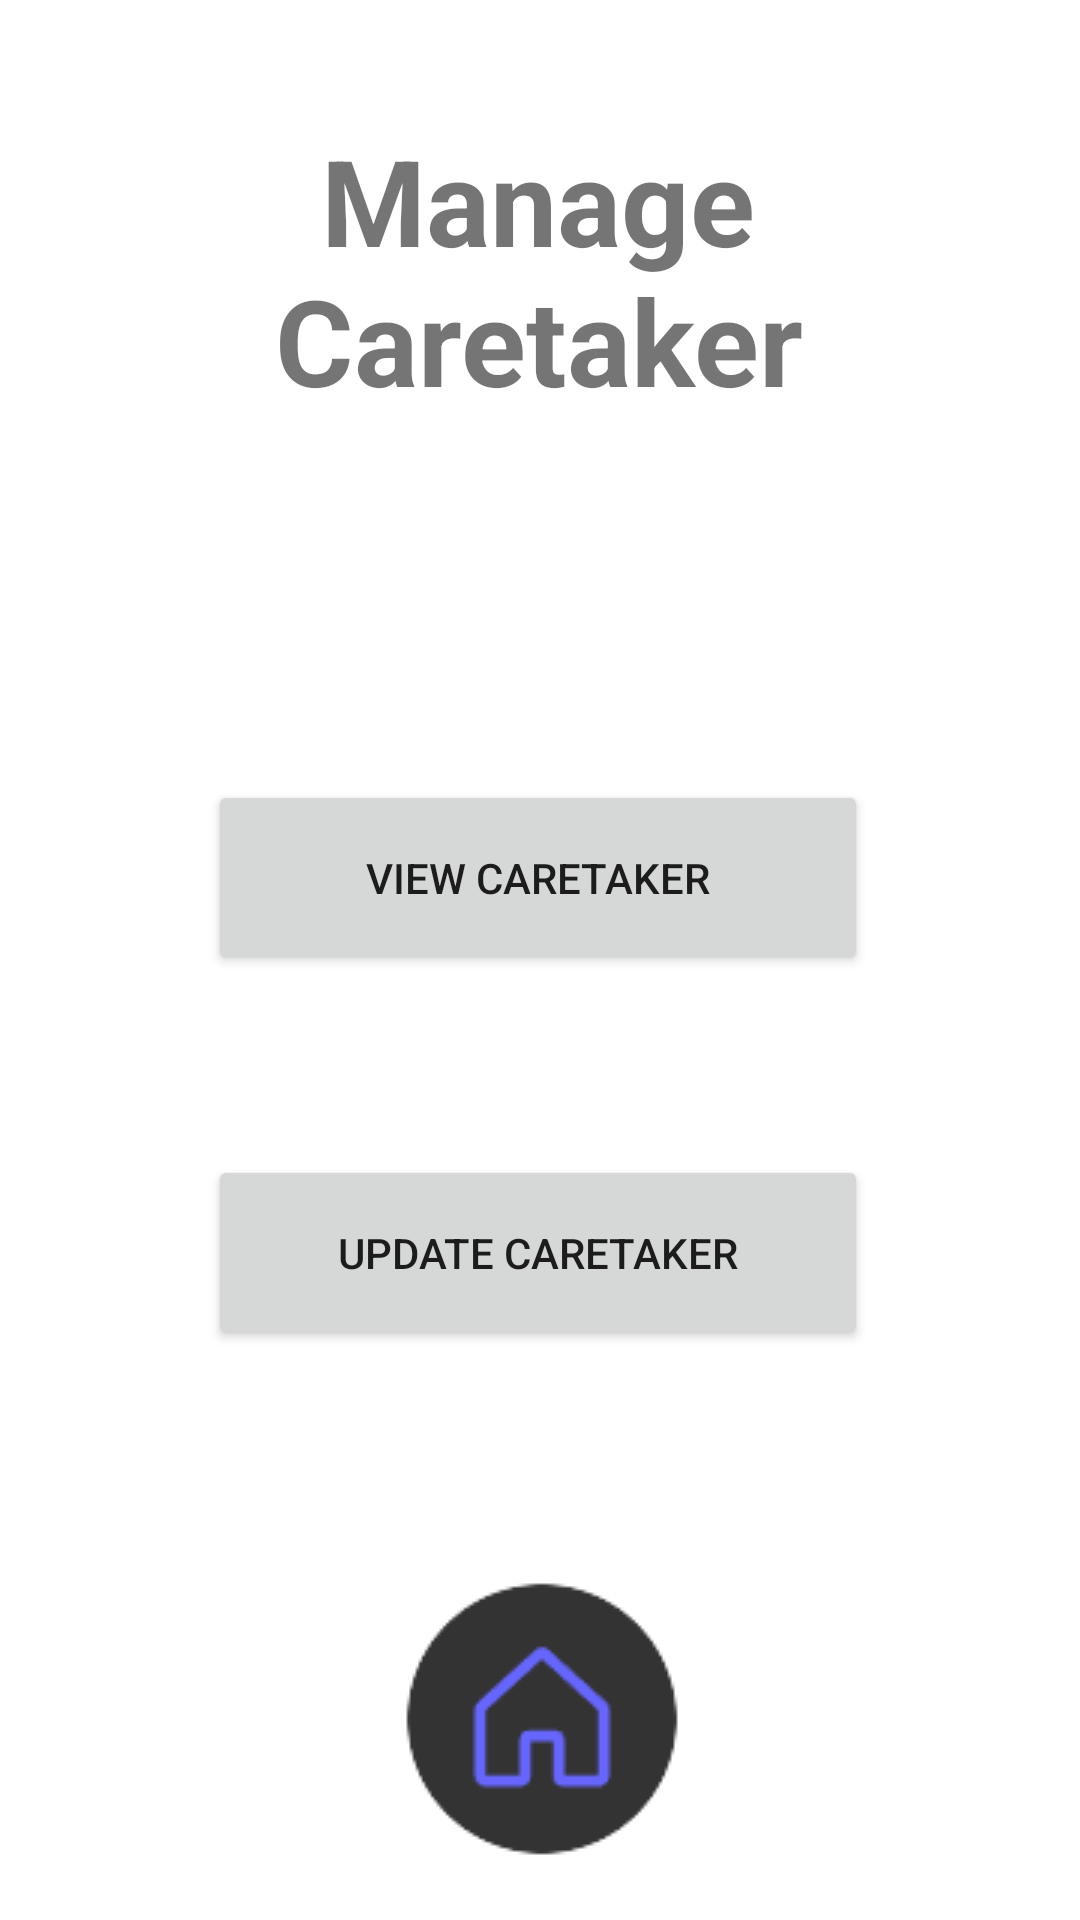

Write the Android layout XML for this screen, with the resource values it uses.
<!-- AndroidManifest.xml: application theme Theme.Becarefall -->
<!-- res/layout/activity_manage_caretaker.xml -->
<?xml version="1.0" encoding="utf-8"?>
<androidx.constraintlayout.widget.ConstraintLayout xmlns:android="http://schemas.android.com/apk/res/android"
    xmlns:app="http://schemas.android.com/apk/res-auto"
    xmlns:tools="http://schemas.android.com/tools"
    android:layout_width="match_parent"
    android:layout_height="match_parent"
    tools:context=".ManageCaretaker"
    android:orientation="vertical"
    android:gravity="center_horizontal">


    <TextView
        android:id="@+id/textView11"
        android:layout_width="260dp"
        android:layout_height="100dp"
        android:layout_marginTop="40dp"
        android:text="Manage Caretaker"
        android:textAlignment="center"
        android:textSize="40sp"
        android:textStyle="bold"
        app:layout_constraintEnd_toEndOf="parent"
        app:layout_constraintHorizontal_bias="0.494"
        app:layout_constraintStart_toStartOf="parent"
        app:layout_constraintTop_toTopOf="parent" />

    <Button
        android:id="@+id/mc_ViewCaretaker_Button"
        android:layout_width="220dp"
        android:layout_height="65dp"
        android:layout_marginTop="120dp"
        android:text="View Caretaker"
        app:layout_constraintEnd_toEndOf="@+id/textView11"
        app:layout_constraintStart_toStartOf="@+id/textView11"
        app:layout_constraintTop_toBottomOf="@+id/textView11" />

    <Button
        android:id="@+id/mc_UpdataCaretaker_Button"
        android:layout_width="220dp"
        android:layout_height="65dp"
        android:layout_marginTop="60dp"
        android:text="Update Caretaker"
        app:layout_constraintEnd_toEndOf="@+id/textView11"
        app:layout_constraintStart_toStartOf="@+id/textView11"
        app:layout_constraintTop_toBottomOf="@+id/mc_ViewCaretaker_Button" />

    <ImageButton
        android:id="@+id/mc_HomeButton_Image"
        android:layout_width="wrap_content"
        android:layout_height="wrap_content"
        android:layout_marginBottom="20dp"
        android:background="#FFFFFF"
        app:layout_constraintBottom_toBottomOf="parent"
        app:layout_constraintEnd_toEndOf="parent"
        app:layout_constraintStart_toStartOf="parent"
        app:srcCompat="@drawable/ezgif_4_e2bfd897df" />

</androidx.constraintlayout.widget.ConstraintLayout>
<!-- resources referenced by this layout -->
<resources>
  <!-- drawable ezgif_4_e2bfd897df: png bitmap (drawable-mdpi, 1935 bytes) -->
  <style name="Theme.Becarefall" parent="Theme.MaterialComponents.DayNight.DarkActionBar">
          
          <item name="colorPrimary">@color/purple_500</item>
          <item name="colorPrimaryVariant">@color/purple_700</item>
          <item name="colorOnPrimary">@color/white</item>
          
          <item name="colorSecondary">@color/teal_200</item>
          <item name="colorSecondaryVariant">@color/teal_700</item>
          <item name="colorOnSecondary">@color/black</item>
          
          <item name="android:statusBarColor">?attr/colorPrimaryVariant</item>
          
      </style>
  <!-- not gathered from this repository: default colours our renderer supplied (Android Studio template values) -->
  <color name="purple_500">#FF6200EE</color>
  <color name="purple_700">#FF3700B3</color>
  <color name="teal_200">#FF03DAC5</color>
  <color name="teal_700">#FF018786</color>
  <color name="black">#FF000000</color>
  <color name="white">#FFFFFFFF</color>
</resources>
